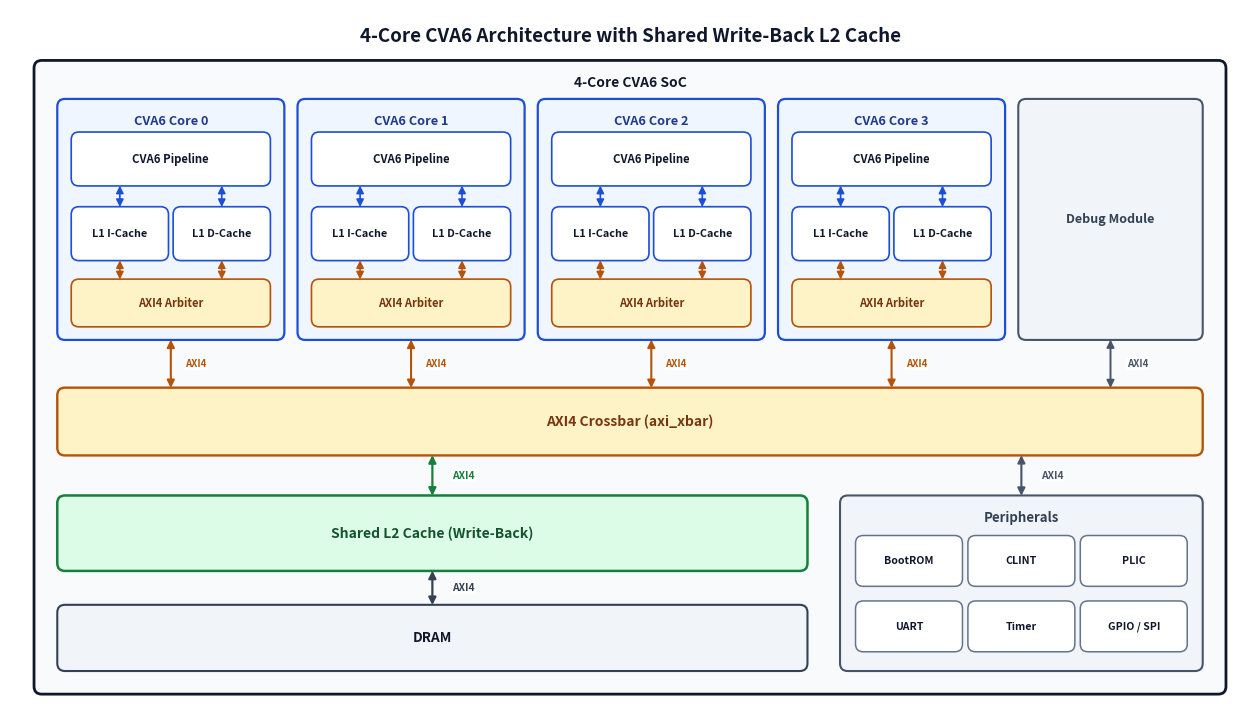

Generate this figure with matplotlib: (Note: this script raises an exception after producing the figure.)
#!/usr/bin/env python3
"""
Clean minimal architecture diagram:
4-Core OpenHW CVA6 (separate L1 I-Cache & L1 D-Cache -> AXI4 Arbiter)
+ Debug Module -> AXI4 Crossbar (axi_xbar) -> Shared L2 Cache (Write-Back) -> DRAM
and SoC Peripherals. Block names only, no file paths or verbose details.
"""

import os
import matplotlib
matplotlib.use("Agg")
import matplotlib.pyplot as plt
from matplotlib.patches import FancyBboxPatch, FancyArrowPatch


def blk(ax, x, y, w, h, title, fc="#FFFFFF", ec="#0F172A",
        lw=1.4, tsize=9.0, tc="#0F172A", top=False, ls="-"):
    p = FancyBboxPatch(
        (x, y), w, h,
        boxstyle="round,pad=0.04,rounding_size=0.10",
        facecolor=fc, edgecolor=ec, linewidth=lw, linestyle=ls, zorder=2
    )
    ax.add_patch(p)
    if top:
        ax.text(x + w / 2, y + h - 0.16, title, ha="center", va="top",
                fontsize=tsize, fontweight="bold", color=tc, zorder=3)
    else:
        ax.text(x + w / 2, y + h / 2, title, ha="center", va="center",
                fontsize=tsize, fontweight="bold", color=tc, zorder=3)


def wire(ax, x1, y1, x2, y2, label="", color="#1E293B", lw=1.4,
         style="-|>", ldx=0.0, ldy=0.0, lsize=7.4):
    a = FancyArrowPatch(
        (x1, y1), (x2, y2),
        arrowstyle=style, mutation_scale=11,
        linewidth=lw, color=color, zorder=4
    )
    ax.add_patch(a)
    if label:
        mx = (x1 + x2) / 2 + ldx
        my = (y1 + y2) / 2 + ldy
        ax.text(mx, my, label, ha="center", va="center",
                fontsize=lsize, fontweight="bold", color=color,
                bbox=dict(boxstyle="round,pad=0.12", fc="white", ec="none", alpha=0.92),
                zorder=5)


def main():
    fig, ax = plt.subplots(figsize=(16, 9.2))
    ax.set_xlim(0, 16)
    ax.set_ylim(0, 9.2)
    ax.axis("off")

    ax.text(8.0, 8.85, "4-Core CVA6 Architecture with Shared Write-Back L2 Cache",
            ha="center", va="center", fontsize=13.5, fontweight="bold", color="#0F172A")

    # Outer SoC container
    blk(ax, 0.35, 0.35, 15.3, 8.15, "4-Core CVA6 SoC",
        fc="#F8FAFC", ec="#0F172A", lw=2.0, tsize=10.0, top=True)

    # ------------------------------------------------------------------
    # TOP ROW: 4x CVA6 Cores + Debug Module
    # ------------------------------------------------------------------
    core_w = 2.85
    gap = 0.25
    x0 = 0.65

    for c in range(4):
        cx = x0 + c * (core_w + gap)
        blk(ax, cx, 4.95, core_w, 3.05, f"CVA6 Core {c}",
            fc="#EFF6FF", ec="#1D4ED8", lw=1.6, tsize=9.2, tc="#1E3A8A", top=True)

        # Pipeline box
        blk(ax, cx + 0.18, 6.95, core_w - 0.36, 0.62, "CVA6 Pipeline",
            fc="#FFFFFF", ec="#1D4ED8", lw=1.2, tsize=8.2)

        # Separate L1 I-Cache and L1 D-Cache (NO connection between them!)
        cache_w = (core_w - 0.50) / 2
        ic_x = cx + 0.18
        dc_x = cx + 0.18 + cache_w + 0.14
        blk(ax, ic_x, 5.98, cache_w, 0.62, "L1 I-Cache",
            fc="#FFFFFF", ec="#1D4ED8", lw=1.2, tsize=7.8)
        blk(ax, dc_x, 5.98, cache_w, 0.62, "L1 D-Cache",
            fc="#FFFFFF", ec="#1D4ED8", lw=1.2, tsize=7.8)

        # AXI4 Arbiter inside each core
        blk(ax, cx + 0.18, 5.12, core_w - 0.36, 0.54, "AXI4 Arbiter",
            fc="#FEF3C7", ec="#B45309", lw=1.2, tsize=8.0, tc="#78350F")

        # Separate arrows: Pipeline <-> L1 I-Cache, Pipeline <-> L1 D-Cache
        wire(ax, ic_x + cache_w / 2, 6.95, ic_x + cache_w / 2, 6.60, style="<|-|>", color="#1D4ED8", lw=1.2)
        wire(ax, dc_x + cache_w / 2, 6.95, dc_x + cache_w / 2, 6.60, style="<|-|>", color="#1D4ED8", lw=1.2)

        # Separate arrows: L1 I-Cache <-> AXI4 Arbiter, L1 D-Cache <-> AXI4 Arbiter
        wire(ax, ic_x + cache_w / 2, 5.98, ic_x + cache_w / 2, 5.66, style="<|-|>", color="#B45309", lw=1.2)
        wire(ax, dc_x + cache_w / 2, 5.98, dc_x + cache_w / 2, 5.66, style="<|-|>", color="#B45309", lw=1.2)

        # Core AXI4 Arbiter <-> AXI4 Crossbar
        wire(ax, cx + core_w / 2, 4.95, cx + core_w / 2, 4.25,
             label="AXI4", style="<|-|>", color="#B45309", lw=1.5, ldx=0.32, lsize=7.0)

    # Debug Module
    dm_x = x0 + 4 * (core_w + gap)
    dm_w = 15.35 - dm_x
    blk(ax, dm_x, 4.95, dm_w, 3.05, "Debug Module",
        fc="#F1F5F9", ec="#475569", lw=1.5, tsize=9.0, tc="#334155")
    wire(ax, dm_x + dm_w / 2, 4.95, dm_x + dm_w / 2, 4.25,
         label="AXI4", style="<|-|>", color="#475569", lw=1.4, ldx=0.35, lsize=7.0)

    # ------------------------------------------------------------------
    # MIDDLE: AXI4 Crossbar (axi_xbar)
    # ------------------------------------------------------------------
    blk(ax, 0.65, 3.45, 14.70, 0.80, "AXI4 Crossbar (axi_xbar)",
        fc="#FEF3C7", ec="#B45309", lw=1.7, tsize=10.0, tc="#78350F")

    # ------------------------------------------------------------------
    # LOWER LEFT: Shared L2 Cache (Write-Back) -> DRAM
    # ------------------------------------------------------------------
    blk(ax, 0.65, 1.95, 9.60, 0.90, "Shared L2 Cache (Write-Back)",
        fc="#DCFCE7", ec="#15803D", lw=1.8, tsize=10.0, tc="#14532D")

    blk(ax, 0.65, 0.65, 9.60, 0.78, "DRAM",
        fc="#F1F5F9", ec="#334155", lw=1.5, tsize=9.8, tc="#0F172A")

    wire(ax, 5.45, 3.45, 5.45, 2.85,
         label="AXI4", style="<|-|>", color="#15803D", lw=1.6, ldx=0.40, lsize=7.4)
    wire(ax, 5.45, 1.95, 5.45, 1.43,
         label="AXI4", style="<|-|>", color="#334155", lw=1.6, ldx=0.40, lsize=7.4)

    # ------------------------------------------------------------------
    # LOWER RIGHT: Peripherals
    # ------------------------------------------------------------------
    blk(ax, 10.75, 0.65, 4.60, 2.20, "Peripherals",
        fc="#F1F5F9", ec="#475569", lw=1.5, tsize=9.6, tc="#334155", top=True)

    periphs = [
        ("BootROM", 10.95, 1.75), ("CLINT", 12.40, 1.75), ("PLIC", 13.85, 1.75),
        ("UART",    10.95, 0.90), ("Timer", 12.40, 0.90), ("GPIO / SPI", 13.85, 0.90),
    ]
    for name, px, py in periphs:
        blk(ax, px, py, 1.30, 0.58, name, fc="#FFFFFF", ec="#64748B", lw=1.1, tsize=7.6)

    wire(ax, 13.05, 3.45, 13.05, 2.85,
         label="AXI4", style="<|-|>", color="#475569", lw=1.5, ldx=0.40, lsize=7.4)

    docs_dir = os.path.abspath(os.path.join(os.path.dirname(__file__), "..", "docs"))
    out_png = os.path.join(docs_dir, "cva6_4core_l2_architecture.png")
    out_svg = os.path.join(docs_dir, "cva6_4core_l2_architecture.svg")
    plt.tight_layout(pad=0.25)
    plt.savefig(out_png, dpi=180, bbox_inches="tight", facecolor="white")
    plt.savefig(out_svg, bbox_inches="tight", facecolor="white")
    plt.close(fig)
    print(f"[OK] Saved:\n  - {out_png}\n  - {out_svg}")


if __name__ == "__main__":
    main()
